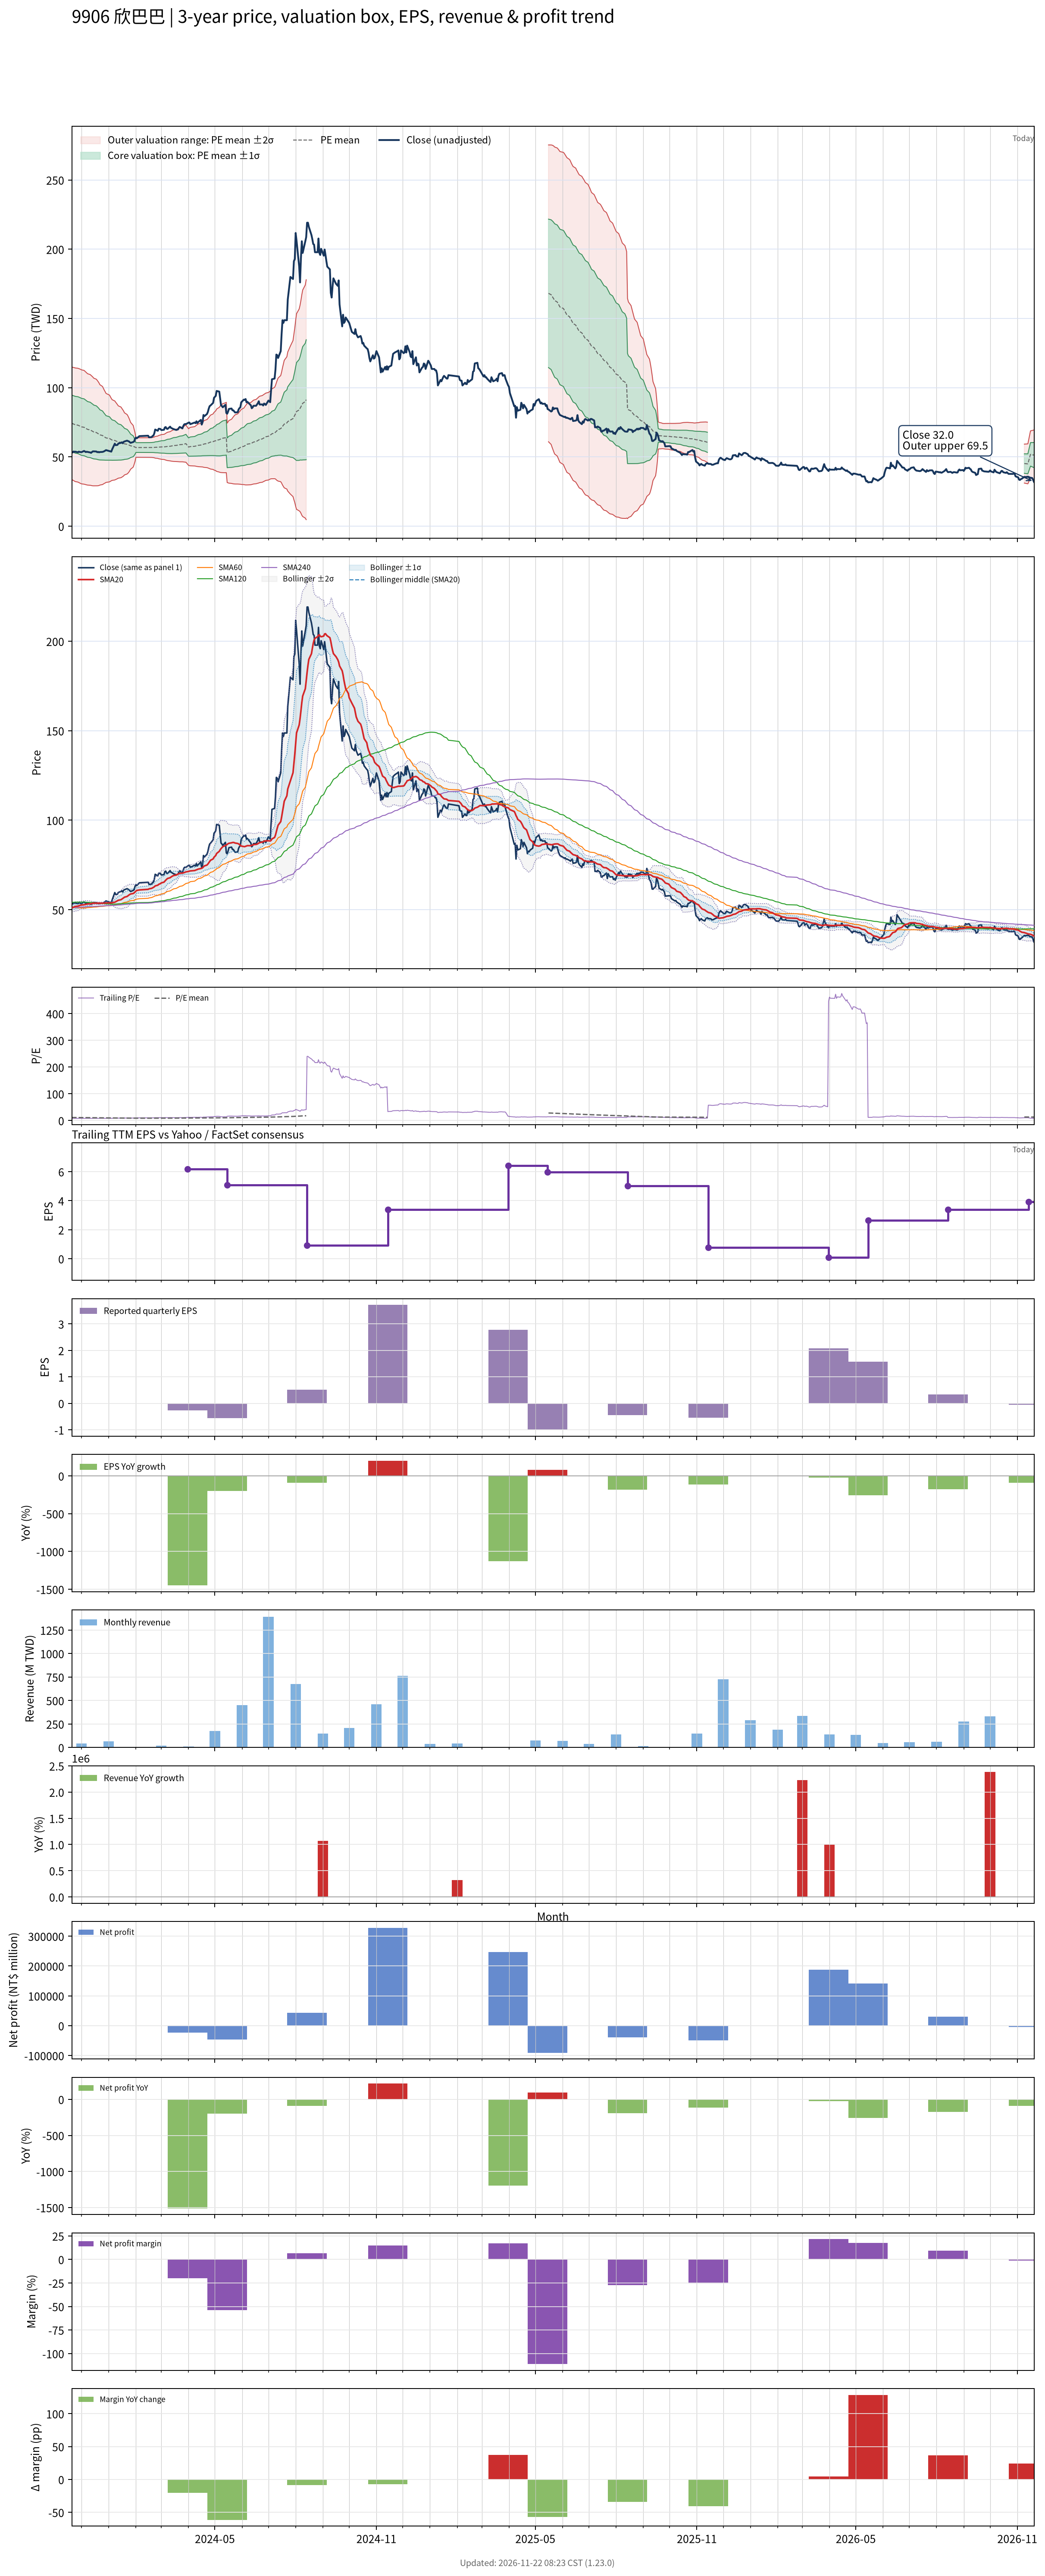

The file beside this chart, header and first rows:
# chart-version: skill-stock-dynamic-val…
date, close, available_date, period_end, eps, ttm_eps, pe, pe_mean, pe_std, price_m2, price_m1, price_mean, price_p1, price_p2, forward_eps, forward_pe, forward_pe_mean, forward_pe_std, forward_price_m2, forward_price_m1, forward_price_mean, forward_price_p1, forward_price_p2, sma20
2023-11-20, 53.45, 2023-11-14, 2023-09-30, 1.23, 6.475, 8.254, 11.48, 3.135, 33.72, 54.02, 74.32, 94.62, 114.9, , , , , , , , , , 51.04
2023-11-21, 53.25, 2023-11-14, 2023-09-30, 1.23, 6.475, 8.224, 11.44, 3.145, 33.33, 53.69, 74.05, 94.41, 114.8, , , , , , , , , , 51.22
2023-11-22, 53.94, 2023-11-14, 2023-09-30, 1.23, 6.475, 8.331, 11.4, 3.153, 32.95, 53.37, 73.79, 94.2, 114.6, , , , , , , , , , 51.44
2023-11-23, 53.64, 2023-11-14, 2023-09-30, 1.23, 6.475, 8.285, 11.35, 3.161, 32.58, 53.05, 73.52, 93.99, 114.5, , , , , , , , , , 51.65
2023-11-24, 53.84, 2023-11-14, 2023-09-30, 1.23, 6.475, 8.315, 11.31, 3.167, 32.23, 52.73, 73.24, 93.74, 114.2, , , , , , , , , , 51.84
2023-11-27, 53.35, 2023-11-14, 2023-09-30, 1.23, 6.475, 8.239, 11.27, 3.172, 31.87, 52.41, 72.95, 93.49, 114, , , , , , , , , , 52.01
2023-11-28, 53.84, 2023-11-14, 2023-09-30, 1.23, 6.475, 8.315, 11.22, 3.176, 31.53, 52.1, 72.67, 93.23, 113.8, , , , , , , , , , 52.2
2023-11-29, 53.64, 2023-11-14, 2023-09-30, 1.23, 6.475, 8.285, 11.18, 3.18, 31.2, 51.79, 72.38, 92.97, 113.6, , , , , , , , , , 52.38
2023-11-30, 53.55, 2023-11-14, 2023-09-30, 1.23, 6.475, 8.27, 11.13, 3.182, 30.88, 51.48, 72.08, 92.68, 113.3, , , , , , , , , , 52.52
2023-12-01, 53.45, 2023-11-14, 2023-09-30, 1.23, 6.475, 8.254, 11.08, 3.178, 30.59, 51.17, 71.75, 92.33, 112.9, , , , , , , , , , 52.64
2023-12-04, 54.34, 2023-11-14, 2023-09-30, 1.23, 6.475, 8.392, 11.03, 3.172, 30.34, 50.88, 71.42, 91.95, 112.5, , , , , , , , , , 52.77
2023-12-05, 53.94, 2023-11-14, 2023-09-30, 1.23, 6.475, 8.331, 10.97, 3.156, 30.17, 50.6, 71.04, 91.47, 111.9, , , , , , , , , , 52.9
2023-12-06, 53.55, 2023-11-14, 2023-09-30, 1.23, 6.475, 8.27, 10.91, 3.139, 30, 50.33, 70.66, 90.98, 111.3, , , , , , , , , , 52.97
2023-12-07, 53.74, 2023-11-14, 2023-09-30, 1.23, 6.475, 8.3, 10.85, 3.124, 29.83, 50.06, 70.29, 90.51, 110.7, , , , , , , , , , 53.08
2023-12-08, 53.64, 2023-11-14, 2023-09-30, 1.23, 6.475, 8.285, 10.8, 3.105, 29.7, 49.8, 69.9, 90.01, 110.1, , , , , , , , , , 53.22
2023-12-11, 53.25, 2023-11-14, 2023-09-30, 1.23, 6.475, 8.224, 10.74, 3.085, 29.57, 49.54, 69.52, 89.5, 109.5, , , , , , , , , , 53.3
2023-12-12, 52.95, 2023-11-14, 2023-09-30, 1.23, 6.475, 8.178, 10.68, 3.069, 29.41, 49.28, 69.15, 89.03, 108.9, , , , , , , , , , 53.37
2023-12-13, 53.55, 2023-11-14, 2023-09-30, 1.23, 6.475, 8.27, 10.62, 3.051, 29.28, 49.04, 68.79, 88.55, 108.3, , , , , , , , , , 53.48
2023-12-14, 54.04, 2023-11-14, 2023-09-30, 1.23, 6.475, 8.346, 10.57, 3.031, 29.18, 48.81, 68.43, 88.06, 107.7, , , , , , , , , , 53.6
2023-12-15, 54.04, 2023-11-14, 2023-09-30, 1.23, 6.475, 8.346, 10.51, 3.002, 29.17, 48.6, 68.04, 87.47, 106.9, , , , , , , , , , 53.65
2023-12-18, 53.94, 2023-11-14, 2023-09-30, 1.23, 6.475, 8.331, 10.45, 2.971, 29.17, 48.41, 67.65, 86.88, 106.1, , , , , , , , , , 53.67
2023-12-19, 53.45, 2023-11-14, 2023-09-30, 1.23, 6.475, 8.254, 10.39, 2.938, 29.19, 48.22, 67.25, 86.27, 105.3, , , , , , , , , , 53.68
2023-12-20, 53.64, 2023-11-14, 2023-09-30, 1.23, 6.475, 8.285, 10.32, 2.903, 29.25, 48.05, 66.85, 85.65, 104.4, , , , , , , , , , 53.67
2023-12-21, 53.35, 2023-11-14, 2023-09-30, 1.23, 6.475, 8.239, 10.26, 2.86, 29.39, 47.9, 66.42, 84.93, 103.5, , , , , , , , , , 53.65
2023-12-22, 53.55, 2023-11-14, 2023-09-30, 1.23, 6.475, 8.27, 10.19, 2.799, 29.71, 47.83, 65.95, 84.08, 102.2, , , , , , , , , , 53.64
2023-12-25, 53.64, 2023-11-14, 2023-09-30, 1.23, 6.475, 8.285, 10.11, 2.735, 30.07, 47.78, 65.49, 83.19, 100.9, , , , , , , , , , 53.65
2023-12-26, 53.84, 2023-11-14, 2023-09-30, 1.23, 6.475, 8.315, 10.04, 2.667, 30.49, 47.75, 65.02, 82.29, 99.56, , , , , , , , , , 53.65
2023-12-27, 54.14, 2023-11-14, 2023-09-30, 1.23, 6.475, 8.361, 9.973, 2.602, 30.89, 47.73, 64.58, 81.42, 98.27, , , , , , , , , , 53.68
2023-12-28, 54.54, 2023-11-14, 2023-09-30, 1.23, 6.475, 8.423, 9.911, 2.546, 31.2, 47.68, 64.17, 80.66, 97.14, , , , , , , , , , 53.73
2023-12-29, 54.93, 2023-11-14, 2023-09-30, 1.23, 6.475, 8.484, 9.846, 2.482, 31.61, 47.68, 63.75, 79.82, 95.89, , , , , , , , , , 53.8
2024-01-02, 54.24, 2023-11-14, 2023-09-30, 1.23, 6.475, 8.377, 9.782, 2.418, 32.02, 47.68, 63.34, 78.99, 94.65, , , , , , , , , , 53.8
2024-01-03, 54.04, 2023-11-14, 2023-09-30, 1.23, 6.475, 8.346, 9.719, 2.355, 32.43, 47.68, 62.93, 78.18, 93.43, , , , , , , , , , 53.8
2024-01-04, 53.84, 2023-11-14, 2023-09-30, 1.23, 6.475, 8.315, 9.659, 2.297, 32.8, 47.67, 62.54, 77.41, 92.28, , , , , , , , , , 53.82
2024-01-05, 55.53, 2023-11-14, 2023-09-30, 1.23, 6.475, 8.576, 9.607, 2.249, 33.08, 47.64, 62.2, 76.77, 91.33, , , , , , , , , , 53.91
2024-01-08, 59.59, 2023-11-14, 2023-09-30, 1.23, 6.475, 9.204, 9.562, 2.202, 33.4, 47.66, 61.91, 76.17, 90.42, , , , , , , , , , 54.21
2024-01-09, 58.5, 2023-11-14, 2023-09-30, 1.23, 6.475, 9.035, 9.516, 2.154, 33.72, 47.67, 61.61, 75.56, 89.51, , , , , , , , , , 54.47
2024-01-10, 58.6, 2023-11-14, 2023-09-30, 1.23, 6.475, 9.051, 9.474, 2.113, 33.98, 47.66, 61.34, 75.02, 88.7, , , , , , , , , , 54.75
2024-01-11, 58.7, 2023-11-14, 2023-09-30, 1.23, 6.475, 9.066, 9.43, 2.064, 34.32, 47.69, 61.06, 74.42, 87.79, , , , , , , , , , 55.01
2024-01-12, 59.69, 2023-11-14, 2023-09-30, 1.23, 6.475, 9.219, 9.387, 2.016, 34.68, 47.73, 60.78, 73.84, 86.89, , , , , , , , , , 55.29
2024-01-15, 60.19, 2023-11-14, 2023-09-30, 1.23, 6.475, 9.296, 9.348, 1.971, 35.01, 47.77, 60.53, 73.29, 86.05, , , , , , , , , , 55.6
2024-01-16, 60.59, 2023-11-14, 2023-09-30, 1.23, 6.475, 9.357, 9.308, 1.92, 35.41, 47.84, 60.27, 72.7, 85.13, , , , , , , , , , 55.93
2024-01-17, 59.89, 2023-11-14, 2023-09-30, 1.23, 6.475, 9.25, 9.268, 1.869, 35.8, 47.91, 60.01, 72.11, 84.22, , , , , , , , , , 56.25
2024-01-18, 60.88, 2023-11-14, 2023-09-30, 1.23, 6.475, 9.403, 9.228, 1.813, 36.27, 48.01, 59.75, 71.49, 83.23, , , , , , , , , , 56.61
2024-01-19, 61.18, 2023-11-14, 2023-09-30, 1.23, 6.475, 9.449, 9.181, 1.733, 37.01, 48.23, 59.45, 70.67, 81.89, , , , , , , , , , 57.01
2024-01-22, 61.78, 2023-11-14, 2023-09-30, 1.23, 6.475, 9.541, 9.139, 1.658, 37.7, 48.44, 59.17, 69.91, 80.64, , , , , , , , , , 57.42
2024-01-23, 61.48, 2023-11-14, 2023-09-30, 1.23, 6.475, 9.495, 9.1, 1.593, 38.29, 48.61, 58.92, 69.24, 79.56, , , , , , , , , , 57.81
2024-01-24, 61.28, 2023-11-14, 2023-09-30, 1.23, 6.475, 9.464, 9.058, 1.513, 39.05, 48.85, 58.65, 68.45, 78.25, , , , , , , , , , 58.18
2024-01-25, 60.69, 2023-11-14, 2023-09-30, 1.23, 6.475, 9.372, 9.012, 1.418, 40, 49.18, 58.36, 67.53, 76.71, , , , , , , , , , 58.51
2024-01-26, 60.19, 2023-11-14, 2023-09-30, 1.23, 6.475, 9.296, 8.965, 1.305, 41.14, 49.59, 58.05, 66.5, 74.95, , , , , , , , , , 58.79
2024-01-29, 60.78, 2023-11-14, 2023-09-30, 1.23, 6.475, 9.387, 8.913, 1.158, 42.71, 50.21, 57.72, 65.22, 72.72, , , , , , , , , , 59.08
2024-01-30, 61.18, 2023-11-14, 2023-09-30, 1.23, 6.475, 9.449, 8.863, 0.9873, 44.6, 50.99, 57.39, 63.78, 70.17, , , , , , , , , , 59.43
2024-01-31, 62.97, 2023-11-14, 2023-09-30, 1.23, 6.475, 9.724, 8.818, 0.8056, 46.66, 51.88, 57.1, 62.31, 67.53, , , , , , , , , , 59.88
2024-02-01, 64.06, 2023-11-14, 2023-09-30, 1.23, 6.475, 9.893, 8.772, 0.5471, 49.72, 53.26, 56.8, 60.34, 63.89, , , , , , , , , , 60.39
2024-02-02, 63.46, 2023-11-14, 2023-09-30, 1.23, 6.475, 9.801, 8.771, 0.5445, 49.74, 53.27, 56.79, 60.32, 63.85, , , , , , , , , , 60.78
2024-02-05, 65.05, 2023-11-14, 2023-09-30, 1.23, 6.475, 10.05, 8.772, 0.5454, 49.73, 53.26, 56.8, 60.33, 63.86, , , , , , , , , , 61.06
2024-02-15, 65.35, 2023-11-14, 2023-09-30, 1.23, 6.475, 10.09, 8.773, 0.5485, 49.7, 53.25, 56.81, 60.36, 63.91, , , , , , , , , , 61.4
2024-02-16, 64.16, 2023-11-14, 2023-09-30, 1.23, 6.475, 9.908, 8.773, 0.5486, 49.7, 53.25, 56.81, 60.36, 63.91, , , , , , , , , , 61.68
2024-02-19, 64.35, 2023-11-14, 2023-09-30, 1.23, 6.475, 9.939, 8.776, 0.5539, 49.65, 53.24, 56.82, 60.41, 64, , , , , , , , , , 61.96
2024-02-20, 65.15, 2023-11-14, 2023-09-30, 1.23, 6.475, 10.06, 8.779, 0.5602, 49.59, 53.22, 56.84, 60.47, 64.1, , , , , , , , , , 62.23
... 669 more rows
